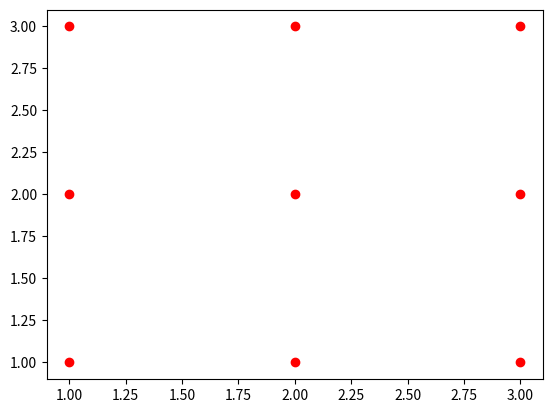

Python code for this plot:
import numpy as np
import matplotlib.pyplot as plt
import scipy.stats as ss

#loop over all points
    #compute distance between p and every other points
# sort distance and return those k points that are nearest to point p
points = np.array([[1,1],[1,2],[1,3],[2,1],[2,2],[2,3],[3,1],[3,2],[3,3]])
outcomes = np.array([0,0,0,0,1,1,1,1,1])

p = np.array([2.5, 2])
def distance(p1,p2):
    """Finds the distance between p1 and p2"""
    return np.sqrt(sum(np.power(p2-p1, 2)))

def find_nearest_neighours(p, points, k=5):
    """Find the k nearest neighbors of point p and return their indices"""
    distances = np.zeros(points.shape[0])
    for i in range(len(distances)):
        distances[i] = distance(p, points[i])
    ind = np.argsort(distances)
    return ind[:k]

def majority_votes_short(votes):
    """
    Return most common element in votes.
    """
    mode, count = ss.mstats.mode(votes)
    return mode

def knn_predict(p,points, outcomes, k=5):
    # find k nearest neighbours
    ind = find_nearest_neighours(p, points, k)
    #predict the class of based on majority vote
    return majority_votes_short(outcomes[ind])

"""
#print(points)
#print(p)
plt.plot(points[:,0], points[:,1],"ro")
plt.plot (p[0], p[1],"bo")
plt.axis([0.5, 3.5, 0.5, 3.5])
plt.show()

ind = find_nearest_neighours(p, points, 3); print(points[ind])
"""

def generate_synth_data(n=50):
    """Create two sets of points from bivariate normal distributions."""
    points = np.concatenate((ss.norm(0,1).rvs((n,2)), ss.norm(1,1).rvs((n,2))), axis=0)
    outcomes = np.concatenate((np.repeat(0, n), np.repeat(1, n)))
    return (points, outcomes)
#predict = knn_predict(np.array([2.5, 2.7]), points, outcomes, k=2)
#print(predict)
n=20
generate_synth_data()
plt.figure()
plt.plot(points[:n,0], points[:n,1], "ro")
plt.plot(points[n:,0], points[n:,1], "bo")
plt.savefig("bivardata.pdf")
